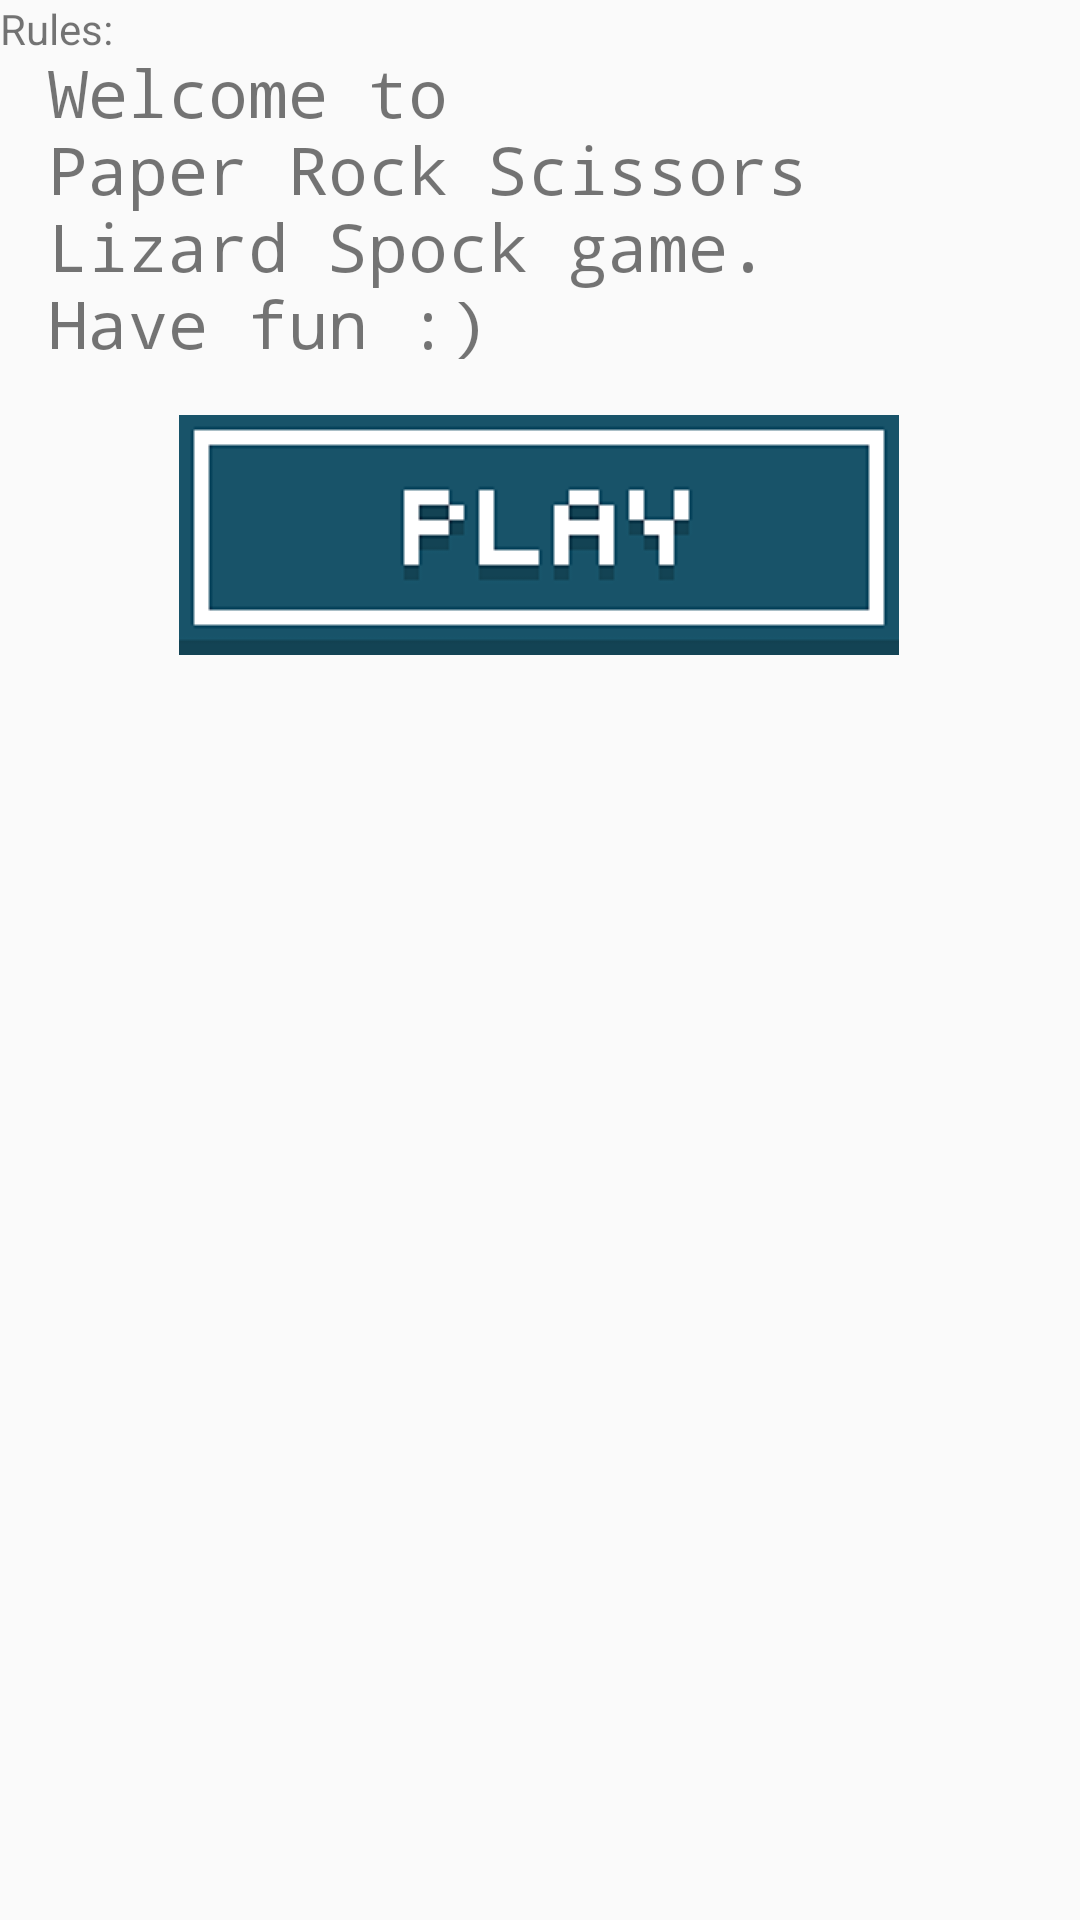

Produce the Android XML layout that renders to this screen, including the resource entries it uses.
<!-- AndroidManifest.xml: application theme AppTheme -->
<!-- res/layout/activity_main.xml -->
<?xml version="1.0" encoding="utf-8"?>
<androidx.constraintlayout.widget.ConstraintLayout xmlns:android="http://schemas.android.com/apk/res/android"
    xmlns:app="http://schemas.android.com/apk/res-auto"
    xmlns:tools="http://schemas.android.com/tools"
    android:layout_width="match_parent"
    android:layout_height="match_parent"
    tools:context=".MainActivity">

    <TextView
        android:id="@+id/welcomeText"
        android:layout_width="0dp"
        android:layout_height="wrap_content"
        android:layout_marginLeft="16dp"
        android:layout_marginTop="16dp"
        android:layout_marginRight="16dp"
        android:layout_marginBottom="16dp"
        android:text="@string/welcome_text"
        android:textSize="22sp"
        app:fontFamily="monospace"
        app:layout_constraintBottom_toTopOf="@+id/playButton"
        app:layout_constraintHorizontal_bias="0.0"
        app:layout_constraintLeft_toLeftOf="parent"
        app:layout_constraintRight_toRightOf="parent"
        app:layout_constraintTop_toTopOf="parent" />

    <ImageButton
        android:id="@+id/playButton"
        android:layout_width="wrap_content"
        android:layout_height="0dp"
        android:layout_marginTop="16dp"
        android:background="@color/colorAccent"
        android:contentDescription="@string/play_button_description"
        android:foreground="@drawable/button"
        app:layout_constraintEnd_toEndOf="parent"
        app:layout_constraintHorizontal_bias="0.496"
        app:layout_constraintStart_toStartOf="parent"
        app:layout_constraintTop_toBottomOf="@+id/welcomeText"
        app:srcCompat="@drawable/play_button_img" />

    <TextView
        android:id="@+id/rulesHeadingText"
        android:layout_width="181dp"
        android:layout_height="26dp"
        android:text="@string/game_rules"
        tools:layout_editor_absoluteX="38dp"
        tools:layout_editor_absoluteY="245dp" />

</androidx.constraintlayout.widget.ConstraintLayout>
<!-- resources referenced by this layout -->
<resources>
  <!-- drawable button (drawable) -->
  <selector xmlns:android="http://schemas.android.com/apk/res/android">
      <item android:state_focused="true" android:state_pressed="false" android:drawable="@drawable/play_button_img" />
      <item android:state_focused="true" android:state_pressed="true" android:drawable="@drawable/play_button_clicked_img" />
      <item android:state_focused="false" android:state_pressed="true" android:drawable="@drawable/play_button_clicked_img" />
      <item android:drawable="@drawable/play_button_img" />
  </selector>
  <!-- drawable play_button_img: png bitmap (drawable, 1051 bytes) -->
  <string name="game_rules">Rules:</string>
  <string name="play_button_description">Play button</string>
  <string name="welcome_text">Welcome to\nPaper Rock Scissors Lizard Spock game.\nHave fun :)</string>
  <style name="AppTheme" parent="Theme.AppCompat.Light.DarkActionBar">
          
          <item name="colorPrimary">@color/colorPrimary</item>
          <item name="colorPrimaryDark">@color/colorPrimaryDark</item>
          <item name="colorAccent">@color/colorAccent</item>
      </style>
  <!-- drawable play_button_clicked_img: png bitmap (drawable, 978 bytes) -->
  <!-- not gathered from this repository: default colours our renderer supplied (Android Studio template values) -->
  <color name="colorPrimary">#FF6200EE</color>
  <color name="colorPrimaryDark">#FF3700B3</color>
  <color name="colorAccent">#FF03DAC5</color>
</resources>
